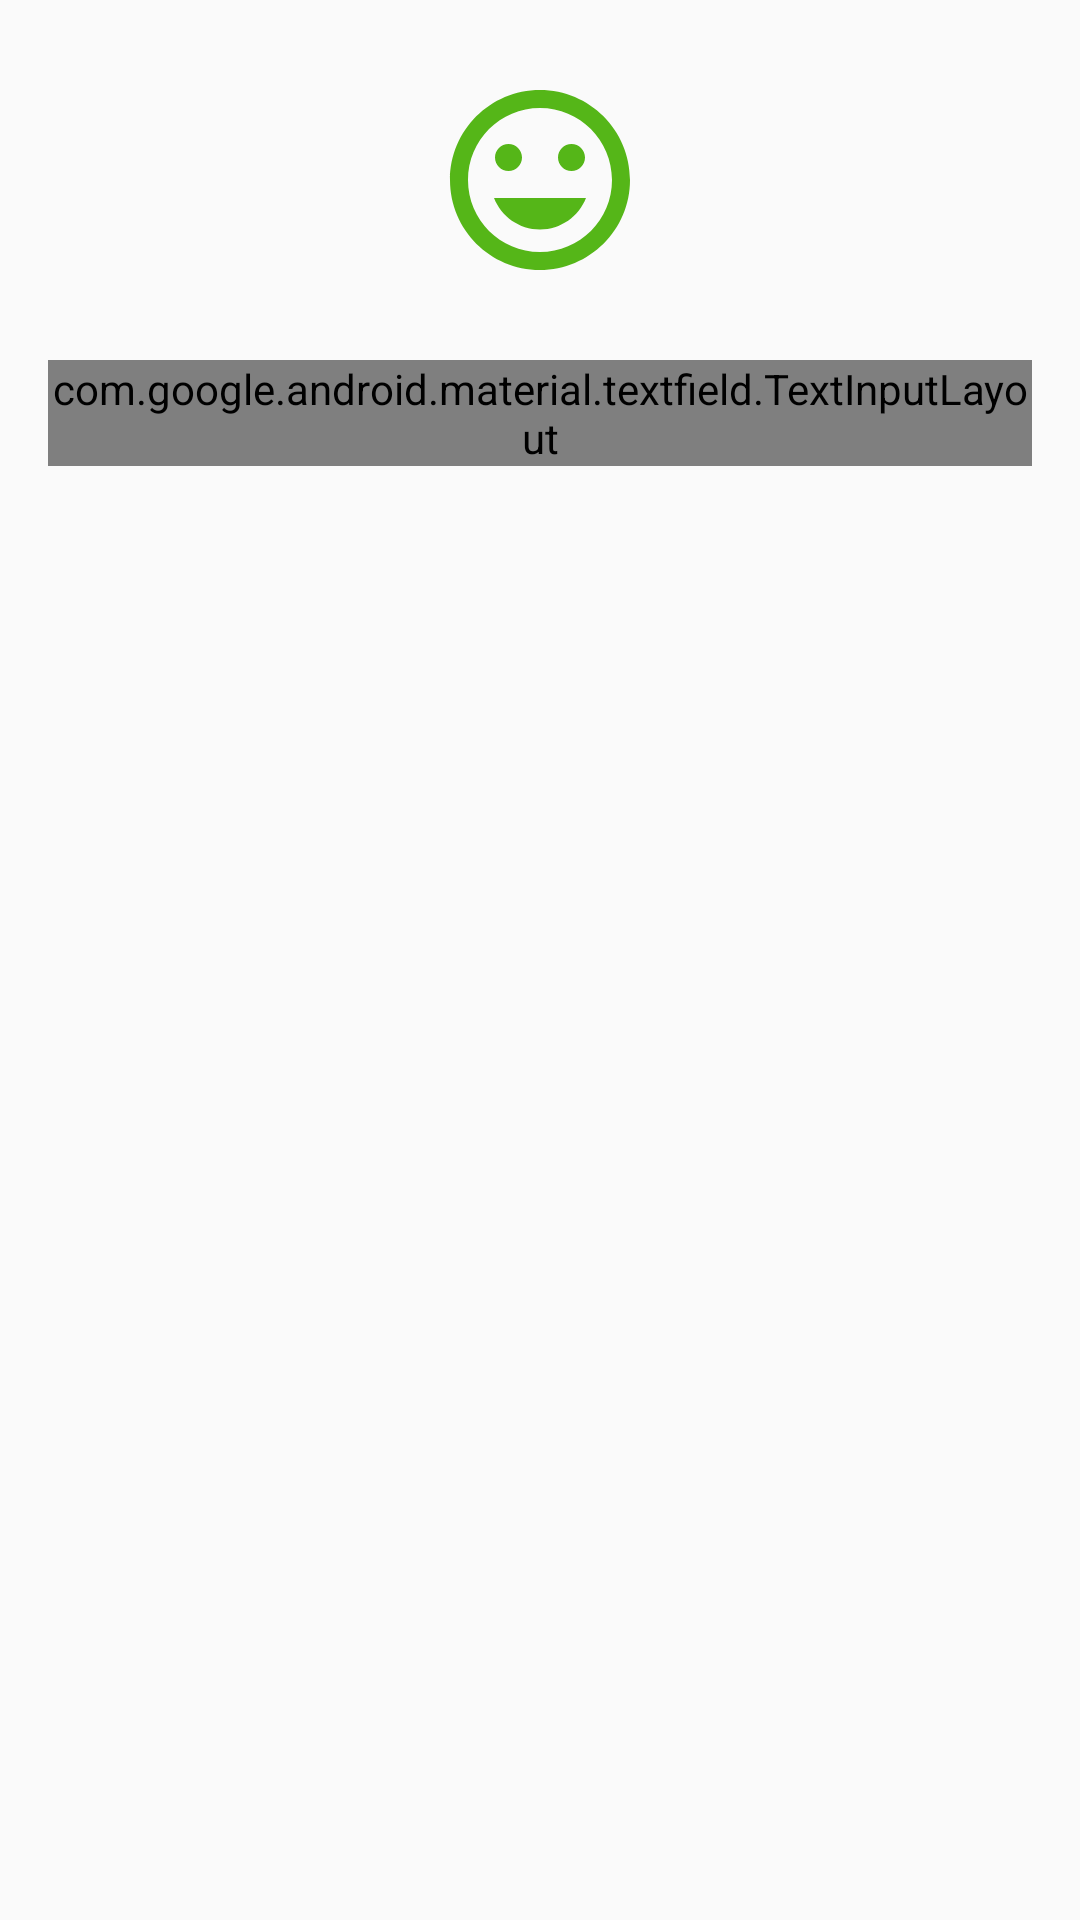

Produce the Android XML layout that renders to this screen, including the resource entries it uses.
<!-- AndroidManifest.xml: application theme AppTheme -->
<!-- res/layout/layout_frist_fragment.xml -->
<?xml version="1.0" encoding="utf-8"?>
<androidx.constraintlayout.widget.ConstraintLayout xmlns:android="http://schemas.android.com/apk/res/android"
    android:layout_width="match_parent"
    android:layout_height="match_parent"
    xmlns:app="http://schemas.android.com/apk/res-auto">

    <ImageView
        android:id="@+id/imageView"
        android:layout_width="72dp"
        android:layout_height="72dp"
        android:layout_marginEnd="8dp"
        android:layout_marginLeft="8dp"
        android:layout_marginRight="8dp"
        android:layout_marginStart="8dp"
        android:layout_marginTop="24dp"
        android:src="@drawable/ic_tag_faces_black_24dp"
        app:layout_constraintEnd_toEndOf="parent"
        app:layout_constraintStart_toStartOf="parent"
        app:layout_constraintTop_toTopOf="parent"
        />
    <com.google.android.material.textfield.TextInputLayout
        android:id="@+id/textInputLayout"
        android:layout_width="0dp"
        android:layout_height="wrap_content"
        android:layout_marginEnd="16dp"
        android:layout_marginLeft="16dp"
        android:layout_marginRight="16dp"
        android:layout_marginStart="16dp"
        android:layout_marginTop="24dp"
        app:layout_constraintEnd_toEndOf="parent"
        app:layout_constraintStart_toStartOf="parent"
        app:layout_constraintTop_toBottomOf="@+id/imageView"
        style="@style/Widget.MaterialComponents.TextInputLayout.OutlinedBox"
        >
        <com.google.android.material.textfield.TextInputEditText
            android:id="@+id/textInputText"
            android:layout_width="match_parent"
            android:layout_height="wrap_content"
            android:hint="Enter Text "
            />
    </com.google.android.material.textfield.TextInputLayout>

 


</androidx.constraintlayout.widget.ConstraintLayout>
<!-- resources referenced by this layout -->
<resources>
  <!-- drawable ic_tag_faces_black_24dp (drawable) -->
  <vector android:height="24dp" android:tint="#55B618"
      android:viewportHeight="24.0" android:viewportWidth="24.0"
      android:width="24dp" xmlns:android="http://schemas.android.com/apk/res/android">
      <path android:fillColor="#FF000000" android:pathData="M11.99,2C6.47,2 2,6.48 2,12s4.47,10 9.99,10C17.52,22 22,17.52 22,12S17.52,2 11.99,2zM12,20c-4.42,0 -8,-3.58 -8,-8s3.58,-8 8,-8 8,3.58 8,8 -3.58,8 -8,8zM15.5,11c0.83,0 1.5,-0.67 1.5,-1.5S16.33,8 15.5,8 14,8.67 14,9.5s0.67,1.5 1.5,1.5zM8.5,11c0.83,0 1.5,-0.67 1.5,-1.5S9.33,8 8.5,8 7,8.67 7,9.5 7.67,11 8.5,11zM12,17.5c2.33,0 4.31,-1.46 5.11,-3.5L6.89,14c0.8,2.04 2.78,3.5 5.11,3.5z"/>
  </vector>
  <style name="AppTheme" parent="Theme.AppCompat.Light.DarkActionBar">
          
          <item name="colorPrimary">@color/colorPrimary</item>
          <item name="colorPrimaryDark">@color/colorPrimaryDark</item>
          <item name="colorAccent">@color/colorAccent</item>
      </style>
  <!-- not gathered from this repository: default colours our renderer supplied (Android Studio template values) -->
  <color name="colorPrimary">#FF6200EE</color>
  <color name="colorPrimaryDark">#FF3700B3</color>
  <color name="colorAccent">#FF03DAC5</color>
</resources>
